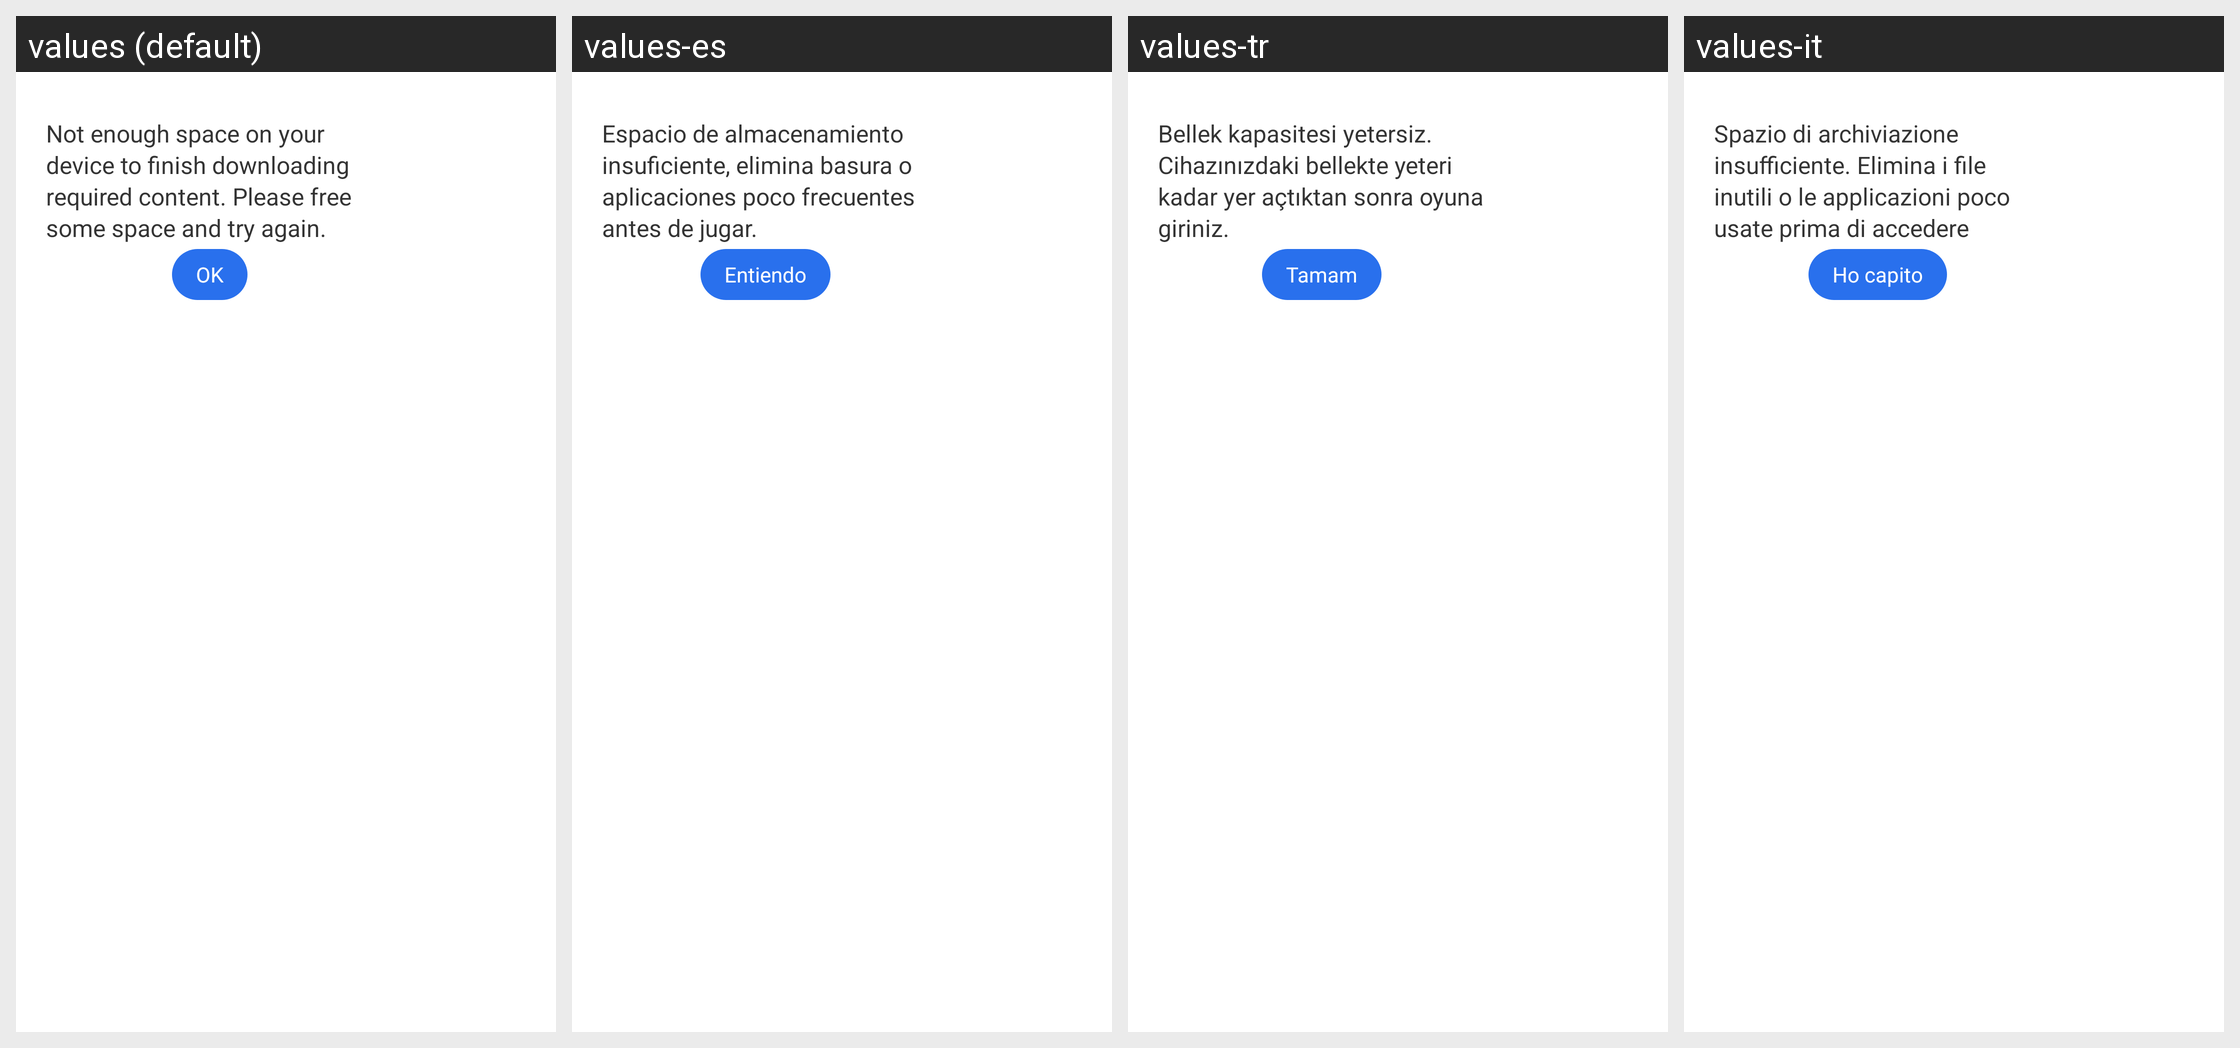

Strings drawn on this Android screen and how each of the app's shown locales translates them:
Android screen res/layout/gsdk_godzilla_layout_dialog_low_storage.xml rendered under 4 locales, left to right: values (default), values-es, values-tr, values-it. Device: Nexus 5 (rendered at 1080×1920; each locale shown at half size, 540×960, under a caption strip naming it); theme UnityThemeSelector.
Other locales in the repository, not shown: values-af, values-af-rZA, values-am, values-ar, values-ar-rSA, values-as, values-az, values-be, values-bg, values-bn, values-bn-rIN, values-bs, values-ca, values-ceb-rPH, values-cs, values-cs-rCZ, values-da, values-de, values-de-rDE, values-el, values-el-rGR, values-en, values-en-rGB, values-en-rUS, values-es-rES, values-es-rUS, values-et, values-eu, values-fa, values-fi, values-fil-rPH, values-fr, values-fr-rCA, values-fr-rFR, values-gl, values-gu, values-gu-rIN, values-hi, values-hi-rIN, values-hr, values-hu, values-hu-rHU, values-hy, values-in, values-in-rID, values-is, values-it-rIT, values-iw, values-ja, values-ja-rJP, values-jv-rID, values-ka, values-kk, values-km, values-km-rKH, values-kn, values-kn-rIN, values-ko, values-ko-rKR, values-ky, values-lo, values-lt, values-lv, values-mk, values-ml, values-ml-rIN, values-mn, values-mr, values-mr-rIN, values-ms, values-ms-rMY, values-my, values-my-rMM, values-nb, values-ne, values-nl, values-nl-rNL, values-or, values-or-rIN, values-pa, values-pa-rIN, values-pl, values-pl-rPL, values-pt, values-pt-rBR, values-pt-rPT, values-ro, values-ro-rRO, values-ru, values-ru-rRU, values-si, values-sk, values-sl, values-sq, values-sr, values-sv, values-sv-rSE, values-sw, values-ta, values-ta-rIN, values-te, values-te-rIN, values-th, values-th-rTH, values-tl, values-tr-rTR, values-uk, values-uk-rUA, values-ur, values-uz, values-vi, values-vi-rVN, values-zh, values-zh-rCN, values-zh-rHK, values-zh-rTW, values-zu, values-zu-rZA.
Strings drawn on this screen, with the default value and each locale's value (text and hints the layout hard-codes, and strings that could not be matched under every locale, appear in the picture but are not listed):

gsdk_godzilla_dialog_low_storage_tip_content
  values: Not enough space on your device to finish downloading required content. Please free some space and try again.
  values-es: Espacio de almacenamiento insuficiente, elimina basura o aplicaciones poco frecuentes antes de jugar.
  values-tr: Bellek kapasitesi yetersiz. Cihazınızdaki bellekte yeteri kadar yer açtıktan sonra oyuna giriniz.
  values-it: Spazio di archiviazione insufficiente. Elimina i file inutili o le applicazioni poco usate prima di accedere nuovamente al gioco.

gsdk_godzilla_dialog_low_storage_tip_button
  values: OK
  values-es: Entiendo
  values-tr: Tamam
  values-it: Ho capito
